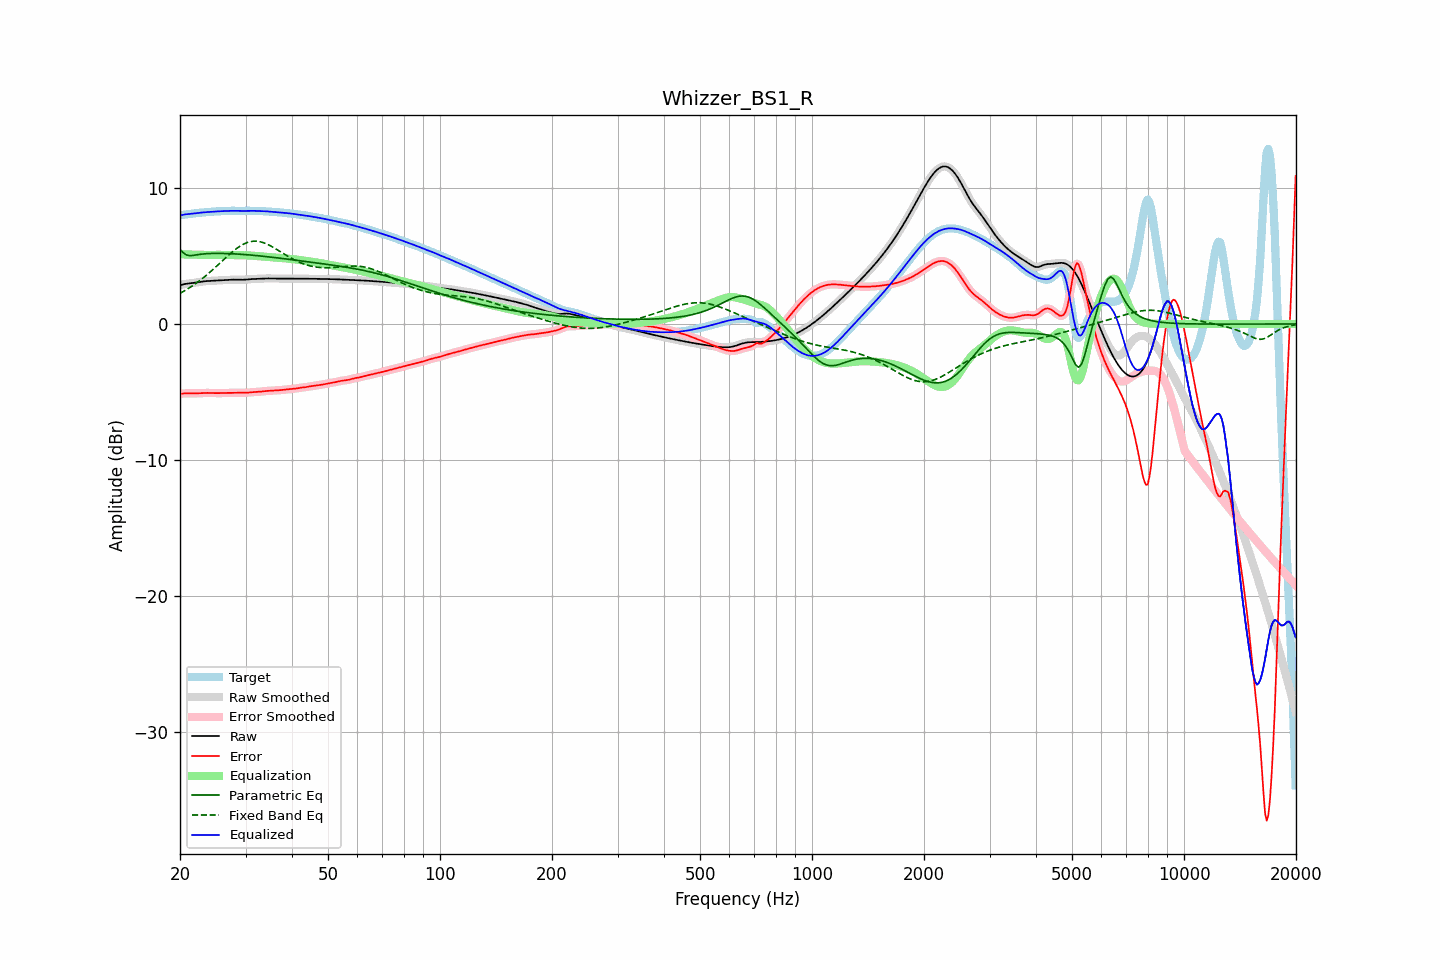

Data behind this chart, as committed beside it:
frequency, raw, error, smoothed, error_smoothed, equalization, parametric_eq, fixed_band_eq, equalized_raw, equalized_smoothed, target
20.00, 2.85, -5.13, 2.85, -5.13, 5.12, 5.49, 2.25, 7.97, 7.97, 7.98
20.20, 2.88, -5.12, 2.88, -5.12, 5.12, 5.36, 2.31, 8.00, 8.00, 8.00
20.40, 2.91, -5.11, 2.91, -5.11, 5.11, 5.24, 2.38, 8.02, 8.02, 8.02
20.61, 2.94, -5.10, 2.93, -5.10, 5.11, 5.16, 2.45, 8.04, 8.04, 8.04
20.81, 2.96, -5.10, 2.96, -5.10, 5.11, 5.07, 2.52, 8.06, 8.06, 8.05
21.02, 2.97, -5.09, 2.97, -5.09, 5.10, 5.04, 2.59, 8.07, 8.07, 8.07
21.23, 2.99, -5.10, 2.99, -5.10, 5.10, 5.02, 2.67, 8.08, 8.08, 8.08
21.44, 3.00, -5.10, 3.00, -5.10, 5.10, 5.03, 2.75, 8.09, 8.09, 8.10
21.66, 3.01, -5.10, 3.01, -5.10, 5.10, 5.04, 2.82, 8.11, 8.11, 8.11
21.87, 3.03, -5.10, 3.03, -5.10, 5.09, 5.06, 2.91, 8.12, 8.12, 8.13
22.09, 3.04, -5.10, 3.04, -5.10, 5.09, 5.07, 2.99, 8.14, 8.14, 8.14
22.31, 3.06, -5.09, 3.06, -5.09, 5.09, 5.09, 3.08, 8.15, 8.15, 8.15
22.54, 3.08, -5.08, 3.08, -5.08, 5.08, 5.11, 3.16, 8.17, 8.17, 8.17
22.76, 3.10, -5.08, 3.10, -5.08, 5.08, 5.13, 3.26, 8.18, 8.18, 8.18
22.99, 3.12, -5.07, 3.12, -5.07, 5.07, 5.14, 3.35, 8.19, 8.19, 8.19
23.22, 3.14, -5.06, 3.14, -5.06, 5.07, 5.15, 3.44, 8.20, 8.20, 8.20
23.45, 3.15, -5.06, 3.15, -5.06, 5.07, 5.16, 3.54, 8.21, 8.21, 8.21
23.69, 3.15, -5.06, 3.15, -5.06, 5.07, 5.17, 3.64, 8.22, 8.22, 8.22
23.92, 3.16, -5.07, 3.16, -5.07, 5.07, 5.17, 3.74, 8.23, 8.23, 8.23
24.16, 3.17, -5.07, 3.17, -5.07, 5.07, 5.18, 3.84, 8.24, 8.24, 8.24
24.40, 3.17, -5.08, 3.17, -5.08, 5.07, 5.18, 3.95, 8.25, 8.25, 8.25
24.65, 3.18, -5.08, 3.18, -5.08, 5.08, 5.18, 4.05, 8.26, 8.26, 8.26
24.89, 3.18, -5.08, 3.18, -5.08, 5.08, 5.19, 4.16, 8.26, 8.26, 8.27
25.14, 3.19, -5.08, 3.19, -5.08, 5.08, 5.19, 4.27, 8.27, 8.27, 8.27
25.39, 3.20, -5.08, 3.20, -5.08, 5.08, 5.19, 4.38, 8.28, 8.28, 8.28
25.65, 3.21, -5.08, 3.21, -5.08, 5.08, 5.18, 4.49, 8.28, 8.28, 8.28
25.91, 3.21, -5.07, 3.21, -5.07, 5.07, 5.18, 4.60, 8.29, 8.29, 8.29
26.16, 3.22, -5.07, 3.22, -5.07, 5.07, 5.18, 4.71, 8.29, 8.29, 8.29
26.43, 3.23, -5.07, 3.23, -5.07, 5.07, 5.18, 4.82, 8.30, 8.30, 8.29
26.69, 3.23, -5.07, 3.23, -5.07, 5.07, 5.17, 4.93, 8.30, 8.30, 8.30
26.96, 3.24, -5.07, 3.24, -5.07, 5.07, 5.17, 5.03, 8.31, 8.31, 8.31
27.23, 3.25, -5.07, 3.25, -5.07, 5.06, 5.17, 5.14, 8.31, 8.31, 8.31
27.50, 3.25, -5.07, 3.25, -5.07, 5.06, 5.16, 5.24, 8.31, 8.31, 8.32
27.77, 3.26, -5.06, 3.26, -5.06, 5.06, 5.15, 5.34, 8.32, 8.32, 8.32
28.05, 3.26, -5.06, 3.26, -5.06, 5.06, 5.15, 5.44, 8.32, 8.32, 8.32
28.33, 3.26, -5.05, 3.26, -5.06, 5.06, 5.14, 5.53, 8.31, 8.31, 8.31
28.62, 3.25, -5.05, 3.25, -5.05, 5.06, 5.13, 5.61, 8.31, 8.31, 8.30
28.90, 3.25, -5.05, 3.25, -5.05, 5.06, 5.13, 5.69, 8.31, 8.31, 8.30
29.19, 3.25, -5.05, 3.25, -5.05, 5.05, 5.12, 5.77, 8.30, 8.30, 8.30
29.48, 3.25, -5.05, 3.25, -5.05, 5.05, 5.11, 5.83, 8.30, 8.30, 8.30
29.78, 3.25, -5.05, 3.25, -5.05, 5.05, 5.10, 5.90, 8.30, 8.30, 8.31
30.08, 3.26, -5.05, 3.26, -5.05, 5.04, 5.09, 5.95, 8.31, 8.31, 8.31
30.38, 3.27, -5.05, 3.27, -5.04, 5.04, 5.08, 5.99, 8.31, 8.31, 8.32
30.68, 3.28, -5.03, 3.28, -5.03, 5.03, 5.07, 6.03, 8.32, 8.32, 8.32
30.99, 3.29, -5.02, 3.29, -5.02, 5.03, 5.06, 6.06, 8.32, 8.32, 8.32
31.30, 3.30, -5.01, 3.30, -5.01, 5.02, 5.05, 6.07, 8.32, 8.32, 8.31
31.61, 3.31, -5.00, 3.31, -5.00, 5.01, 5.04, 6.08, 8.31, 8.31, 8.31
31.93, 3.31, -5.00, 3.31, -5.00, 5.00, 5.03, 6.08, 8.31, 8.31, 8.31
32.24, 3.31, -4.99, 3.31, -4.99, 4.99, 5.02, 6.08, 8.30, 8.30, 8.30
32.57, 3.32, -4.98, 3.32, -4.98, 4.98, 5.01, 6.06, 8.29, 8.30, 8.30
32.89, 3.32, -4.97, 3.32, -4.97, 4.97, 5.00, 6.04, 8.29, 8.29, 8.30
33.22, 3.33, -4.96, 3.33, -4.96, 4.96, 4.98, 6.00, 8.29, 8.29, 8.29
33.55, 3.34, -4.94, 3.34, -4.94, 4.95, 4.97, 5.97, 8.29, 8.29, 8.28
33.89, 3.35, -4.93, 3.35, -4.93, 4.94, 4.96, 5.92, 8.28, 8.28, 8.28
34.23, 3.35, -4.92, 3.35, -4.92, 4.93, 4.95, 5.87, 8.27, 8.27, 8.27
34.57, 3.35, -4.91, 3.35, -4.91, 4.92, 4.93, 5.82, 8.26, 8.26, 8.26
34.92, 3.34, -4.91, 3.34, -4.91, 4.91, 4.92, 5.76, 8.25, 8.25, 8.25
35.27, 3.34, -4.91, 3.34, -4.90, 4.90, 4.91, 5.70, 8.24, 8.24, 8.25
35.62, 3.34, -4.90, 3.34, -4.90, 4.90, 4.89, 5.63, 8.23, 8.23, 8.24
35.97, 3.34, -4.89, 3.34, -4.89, 4.89, 4.88, 5.56, 8.23, 8.23, 8.23
... 635 more rows
